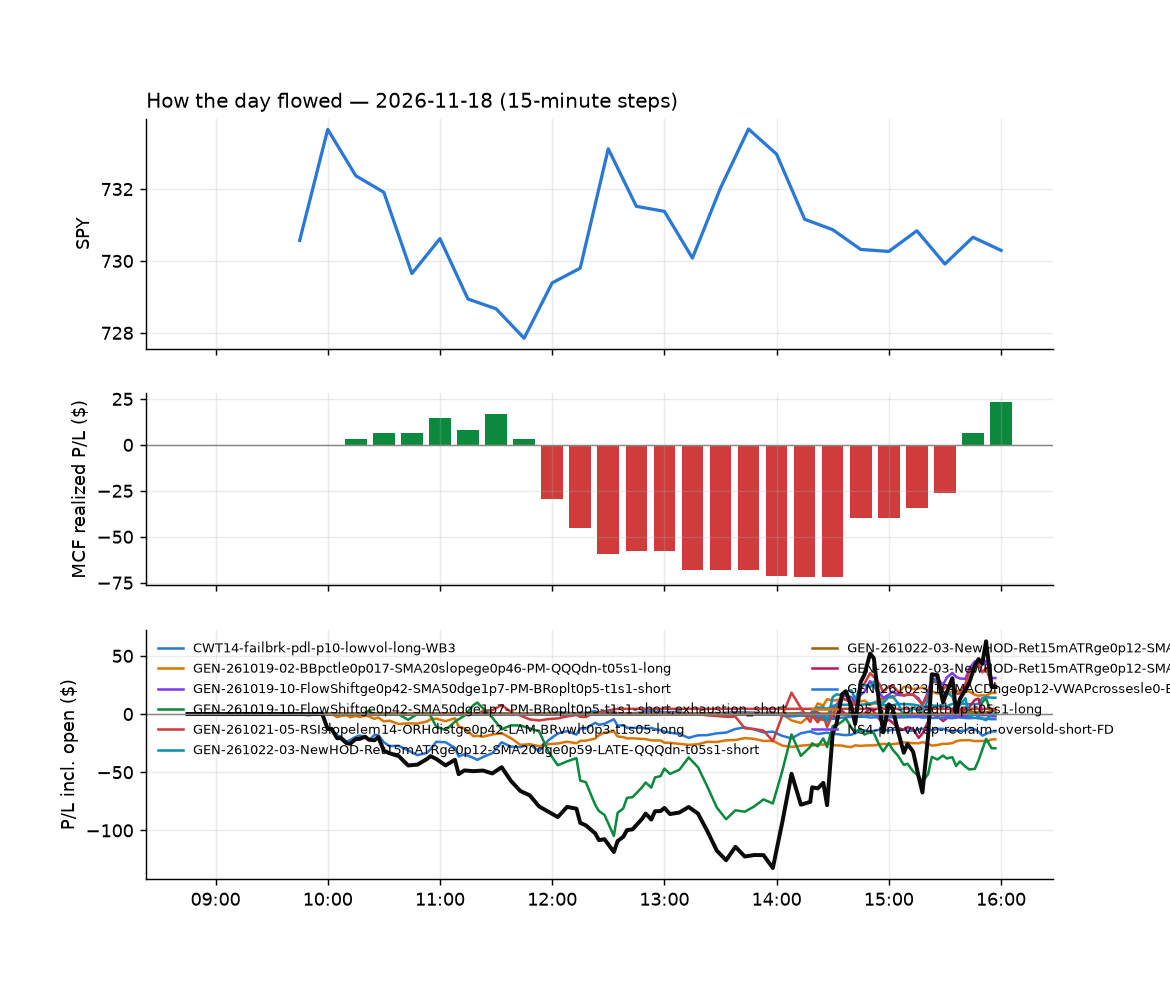

The table this chart was drawn from, first rows:
id, run_id, symbol, strategy, side, date, signal_time, entry_time, entry, stop, target, exit_time, exit, exit_reason, r_multiple, mae_r, mfe_r, success, shares, pnl, broker_order_id, slip_bps, pnl_adj, r_raw
1012, 1, ORLY, CWT14-failbrk-pdl-p10-lowvol-long-WB3, 1, 2026-11-18, 2026-11-18 09:51:20.905968-05:00, 2026-11-18 09:51:21.978792-05:00, 92.29, 91.17, 92.52, 2026-11-18 10:20:56.581111-05:00, 92.52, target, 0.1947, -0.329, 0.1302, , 5, 1.15, 859e746b-06fe-4ad6-b25d-abc37b4625a6, 6.939, 1.092, 0.2051
1022, 1, OTIS, CWT14-failbrk-pdl-p10-lowvol-long-WB3, 1, 2026-11-18, 2026-11-18 09:51:21.350680-05:00, 2026-11-18 09:51:23.716032-05:00, 76.71, 75.8, 76.85, 2026-11-18 11:13:26.395334-05:00, 76.85, target, 0.1407, -0.7813, 0.1541, , 6, 0.84, c056e734-19f7-41a1-bf60-ac95b76983b1, 11.75, 0.7672, 0.1541
1037, 1, ALNY, CWT14-failbrk-pdl-p10-lowvol-long-WB3, 1, 2026-11-18, 2026-11-18 10:00:32.283099-05:00, 2026-11-18 10:00:37.408242-05:00, 156.8, 150.8, 158, 2026-11-18 11:53:27.451379-05:00, 150.8, stop, -1.017, -0.9974, -0.01339, , 3, -18.0, 57ad4dd5-0ee7-43c1-99b5-5febf3c63412, 22.05, -18.24, -1.004
1045, 1, BLDR, CWT14-failbrk-pdl-p10-lowvol-long-WB3, 1, 2026-11-18, 2026-11-18 10:00:38.915609-05:00, 2026-11-18 10:00:45.377058-05:00, 58.02, 56.16, 58.43, 2026-11-18 12:01:16.914014-05:00, 58.45, target, 0.2148, -0.526, 0.2566, , 8, 3.43, e1da79a0-7a55-4864-abee-4bf6a0fda652, 14.89, 3.205, 0.2298
1008, 1, DG, CWT14-failbrk-pdl-p10-lowvol-long-WB3, 1, 2026-11-18, 2026-11-18 10:00:50.393553-05:00, 2026-11-18 10:00:51.344985-05:00, 133.6, 131.2, 134, 2026-11-18 10:02:34.176468-05:00, 134.2, target, 0.1555, -0.1295, 0.06477, , 3, 1.62, e7f2d9a5-27df-4980-9fdc-4145158bec22, 16.21, 1.116, 0.2257
1065, 1, JEF, CWT14-failbrk-pdl-p10-lowvol-long-WB3, 1, 2026-11-18, 2026-11-18 10:01:13.584060-05:00, 2026-11-18 10:01:16.066136-05:00, 42.07, 40.94, 42.31, 2026-11-18 12:31:42.350197-05:00, 42.32, target, 0.2108, -0.7261, 0.2479, , 11, 2.75, d2869aa6-ff6b-4f60-a2c8-05d51ce15ff8, 13.09, 2.618, 0.2214
1073, 1, JPM, CWT14-failbrk-pdl-p10-lowvol-long-WB3, 1, 2026-11-18, 2026-11-18 10:01:14.503125-05:00, 2026-11-18 10:01:17.725583-05:00, 329.1, 325.3, 330.2, 2026-11-18 13:06:44.162318-05:00, 325.3, stop, -1.046, -1.001, 0.01943, , 3, -11.33, 9375b924-a321-434f-8360-035811dc9735, -1.62, -11.84, -1.001
1046, 1, LNT, RW7-gapdn-bounce-early-short-FD, -1, 2026-11-18, 2026-11-18 10:01:18.379993-05:00, 2026-11-18 10:01:20.576795-05:00, 71.79, 72.26, 71.49, 2026-11-18 12:01:54.764243-05:00, 72.27, stop, -1.098, -1.018, 0.3227, , 6, -2.87, 48c8486d-6f15-427e-b2d7-36394ec970bd, 11.59, -3.097, -1.018
1053, 1, SHW, CWT14-failbrk-pdl-p10-lowvol-long-WB3, 1, 2026-11-18, 2026-11-18 10:01:40.614886-05:00, 2026-11-18 10:01:42.360500-05:00, 344.3, 339.1, 346, 2026-11-18 12:06:33.506388-05:00, 346, target, 0.3114, -0.5311, 0.5522, , 2, 3.4, 2283c7a9-c587-45aa-9511-edaf913c216f, -4.935, 3.248, 0.3259
1021, 1, SRE, RW7-gapdn-bounce-early-short-FD, -1, 2026-11-18, 2026-11-18 10:01:45.647693-05:00, 2026-11-18 10:01:46.920081-05:00, 77.94, 78.44, 77.54, 2026-11-18 10:56:18.574020-05:00, 77.54, target, 0.7806, -0.1798, 0.8602, , 6, 2.4, aa21d307-ce22-4d00-aecd-f4db86759a47, 6.411, 2.341, 0.8002
1009, 1, TMO, CWT14-failbrk-pdl-p10-lowvol-long-WB3, 1, 2026-11-18, 2026-11-18 10:01:49.679078-05:00, 2026-11-18 10:01:50.245611-05:00, 685.2, 674.7, 686.2, 2026-11-18 10:02:32.383793-05:00, 686.6, target, 0.09341, -0.1257, 0.00619, , 1, 1.42, 56b824aa-e51a-454f-b12a-dd91f5a1b243, 21.21, 0.9808, 0.1352
1178, 1, MRVL, LD5-st2-breadthup-t05s1-long, 1, 2026-11-18, 2026-11-18 10:06:20.732492-05:00, 2026-11-18 10:06:22.133128-05:00, 147.3, 141.9, 148.8, 2026-11-18 15:55:48.578337-05:00, 145.2, flatten, -0.3907, -0.8584, 0.1505, , 3, -6.21, 847de804-a2c8-410b-96c2-cc9eb5f82d9c, 51.18, -6.308, -0.3846
1179, 1, CBRE, CWT14-failbrk-pdl-p10-lowvol-long-WB3, 1, 2026-11-18, 2026-11-18 10:15:42.050105-05:00, 2026-11-18 10:15:43.269526-05:00, 130.3, 128.2, 130.9, 2026-11-18 15:55:43.180848-05:00, 130.6, flatten, 0.1142, -0.4754, 0.2494, , 3, 0.82, 36d53a48-c323-4a58-a4a1-671dde3da197, 2.814, 0.7328, 0.1278
1013, 1, KVYO, CWT14-failbrk-pdl-p10-lowvol-long-WB3, 1, 2026-11-18, 2026-11-18 10:16:15.756955-05:00, 2026-11-18 10:16:16.546501-05:00, 21.93, 21.33, 22.04, 2026-11-18 10:20:37.365460-05:00, 22.04, target, 0.1793, -0.06699, 0.1675, , 22, 2.42, 76a231c7-73b0-44ec-a941-93babd53fb83, 18.27, 2.355, 0.1842
1180, 1, BAH, CWT14-failbrk-pdl-p10-lowvol-long-WB3, 1, 2026-11-18, 2026-11-18 10:20:38.350877-05:00, 2026-11-18 10:20:40.958429-05:00, 85.33, 83.6, 85.51, 2026-11-18 15:55:44.300678-05:00, 84.59, flatten, -0.4392, -0.8546, -0.05197, , 5, -3.7, 7d0e7970-f81e-4e8c-926a-ef1e764f9013, 27.62, -3.803, -0.4273
1181, 1, ETR, RW7-gapdn-bounce-early-short-FD, -1, 2026-11-18, 2026-11-18 10:20:58.679933-05:00, 2026-11-18 10:21:00.408130-05:00, 108.8, 109.2, 108.1, 2026-11-18 15:53:17.246938-05:00, 108.1, target, 1.285, -0.438, 1.439, , 4, 2.52, c9be5a10-8bcd-4d67-b292-4c27a279e218, -6.9, 2.464, 1.314
1182, 1, PFGC, CWT14-failbrk-pdl-p10-lowvol-long-WB3, 1, 2026-11-18, 2026-11-18 10:21:33.488131-05:00, 2026-11-18 10:21:34.422662-05:00, 110.5, 108.7, 110.9, 2026-11-18 15:55:51.247739-05:00, 109.2, flatten, -0.7458, -0.7984, 0.02203, , 4, -5.32, ea1008e5-fafa-4f73-a246-06935b58ab68, 12.68, -5.418, -0.7323
1102, 1, WEC, RW7-gapdn-bounce-early-short-FD, -1, 2026-11-18, 2026-11-18 10:22:03.064843-05:00, 2026-11-18 10:22:05.325133-05:00, 117, 117.5, 116.4, 2026-11-18 15:26:41.158567-05:00, 117.5, stop, -1.11, -1.046, 0.8429, , 4, -2.27, 3661e234-0d7a-4080-a695-89c7cbf1c109, -1.924, -2.516, -1.002
1018, 1, RYAN, CWT14-failbrk-pdl-p10-lowvol-long-WB3, 1, 2026-11-18, 2026-11-18 10:26:37.125932-05:00, 2026-11-18 10:26:37.730246-05:00, 47.26, 46.44, 47.41, 2026-11-18 10:46:58.041280-05:00, 47.42, target, 0.1771, -0.1218, 0.2313, , 10, 1.6, bd16e59a-de41-44e1-af67-36975e2e10f6, 12.71, 1.455, 0.1948
1059, 1, CLX, RW7-gapdn-bounce-early-short-FD, -1, 2026-11-18, 2026-11-18 10:30:55.132103-05:00, 2026-11-18 10:30:57.887938-05:00, 107.8, 109, 106.9, 2026-11-18 12:21:59.275781-05:00, 109.1, stop, -1.156, -1.037, 0.01729, , 4, -5.12, cb7729f1-38e0-467f-91fe-841b78acfa1a, 8.738, -5.348, -1.106
1019, 1, TSLQ, CWT14-failbrk-pdl-p10-lowvol-long-WB3, 1, 2026-11-18, 2026-11-18 10:32:24.695546-05:00, 2026-11-18 10:32:25.198571-05:00, 15.43, 14.71, 15.54, 2026-11-18 10:45:43.670554-05:00, 15.55, target, 0.1505, -0.0973, 0.1946, , 32, 3.76, f1d9d751-c1c1-4392-a5c4-e555e440eb6b, 45.57, 3.464, 0.1633
1054, 1, AWK, RW7-gapdn-bounce-early-short-FD, -1, 2026-11-18, 2026-11-18 10:35:41.439359-05:00, 2026-11-18 10:35:42.573750-05:00, 149.5, 150.5, 148.7, 2026-11-18 12:06:42.732334-05:00, 150.5, stop, -1.118, -1.047, 0.3454, , 3, -2.97, eb3f1003-5555-4784-b0ff-4fc68b8e7caf, 3.343, -3.206, -1.036
1091, 1, FOXA, RW7-gapdn-bounce-early-short-FD, -1, 2026-11-18, 2026-11-18 10:41:12.435789-05:00, 2026-11-18 10:41:14.104566-05:00, 67.0, 67.75, 66.33, 2026-11-18 14:33:20.437208-05:00, 66.33, target, 0.8816, -0.5964, 0.9381, , 7, 4.69, a63891b0-3a3c-410c-a926-2f7728bbb9d7, 5.967, 4.604, 0.8979
1183, 1, FTV, RW7-gapdn-bounce-early-short-FD, -1, 2026-11-18, 2026-11-18 10:41:13.824418-05:00, 2026-11-18 10:41:15.547821-05:00, 66.23, 66.85, 65.98, 2026-11-18 15:55:45.782106-05:00, 66.82, flatten, -0.9869, -0.9735, 0.0, , 7, -4.13, 380cb968-4ffb-4138-8f71-0239b5f01cd3, 27.86, -4.258, -0.9573
1038, 1, HZN, RW7-gapdn-bounce-early-short-FD, -1, 2026-11-18, 2026-11-18 10:41:21.907251-05:00, 2026-11-18 10:41:24.552746-05:00, 81.43, 81.98, 80.82, 2026-11-18 11:50:54.271426-05:00, 82.0, stop, -1.108, -0.9947, 0.5064, , 6, -3.42, 9f10a006-0e7d-4e8e-9877-62cce65ba0be, -3.686, -3.677, -1.031
1035, 1, LPX, RW7-gapdn-bounce-early-short-FD, -1, 2026-11-18, 2026-11-18 10:41:34.823035-05:00, 2026-11-18 10:41:36.079703-05:00, 73.82, 74.94, 73.28, 2026-11-18 11:45:44.935013-05:00, 75.04, stop, -1.12, -1.018, -0.04446, , 6, -7.32, 276b03eb-7bdc-41d5-9533-689ec9f8665a, 39.13, -7.555, -1.085
1079, 1, SW, RW7-gapdn-bounce-early-short-FD, -1, 2026-11-18, 2026-11-18 10:42:12.417645-05:00, 2026-11-18 10:42:12.547338-05:00, 40.92, 41.35, 40.57, 2026-11-18 14:07:02.855969-05:00, 40.56, target, 0.8041, -0.5172, 0.8736, , 12, 4.28, 2efe8454-d0ed-4acf-b17c-c09e99077aad, 9.766, 4.197, 0.8199
1055, 1, UAL, RW7-gapdn-bounce-early-short-FD, -1, 2026-11-18, 2026-11-18 10:42:18.816103-05:00, 2026-11-18 10:42:20.464434-05:00, 107.1, 108.9, 106.1, 2026-11-18 12:04:05.207681-05:00, 109.1, stop, -1.132, -1.1, 0.01684, , 4, -7.84, 7b137a4e-0708-4db4-b308-d8bae29e2b3f, 37.21, -8.067, -1.1
1025, 1, WYNN, RW7-gapdn-bounce-early-short-FD, -1, 2026-11-18, 2026-11-18 10:42:29.351622-05:00, 2026-11-18 10:42:31.257517-05:00, 82.11, 83.35, 81.6, 2026-11-18 11:14:10.933327-05:00, 83.34, stop, -1.029, -1.018, -0.03232, , 6, -7.38, 659e1439-a5f7-4604-a1d9-fe99d4cfd276, 44.26, -7.641, -0.994
1047, 1, AMRZ, RW7-gapdn-bounce-early-short-FD, -1, 2026-11-18, 2026-11-18 10:45:33.925495-05:00, 2026-11-18 10:45:33.909302-05:00, 39.9, 40.36, 39.58, 2026-11-18 12:03:29.327665-05:00, 40.39, stop, -1.121, -0.9361, 0.1415, , 12, -5.88, 77542caa-4502-4c21-8502-2a459adf581a, 17.51, -6.181, -1.067
1027, 1, FIG, RW7-gapdn-bounce-early-short-FD, -1, 2026-11-18, 2026-11-18 10:46:09.737074-05:00, 2026-11-18 10:46:13.313299-05:00, 17.93, 18.35, 17.69, 2026-11-18 11:18:42.733235-05:00, 17.69, target, 0.5622, -0.1302, 0.5917, , 27, 6.48, 44f9d397-8927-45e6-9b35-bcbb5d44871f, 49.89, 6.414, 0.568
1056, 1, UPS, RW7-gapdn-bounce-early-short-FD, -1, 2026-11-18, 2026-11-18 10:47:18.039655-05:00, 2026-11-18 10:47:18.938980-05:00, 110.6, 111.4, 110.1, 2026-11-18 12:04:23.510638-05:00, 111.5, stop, -1.154, -1.073, 0.1524, , 4, -3.4, f100c54d-c851-4cc6-b2ea-80d530b51723, 11.74, -3.633, -1.08
1184, 1, FTI, CWT14-failbrk-pdl-p10-lowvol-long-WB3, 1, 2026-11-18, 2026-11-18 10:56:11.312257-05:00, 2026-11-18 10:56:11.821333-05:00, 62.57, 61.29, 62.86, 2026-11-18 15:55:45.310802-05:00, 62.46, flatten, -0.09993, -0.5237, 0.1603, , 7, -0.77, 805d9116-7e3c-4707-a833-5415ef97744d, 7.997, -0.8949, -0.08599
1028, 1, XLE, RW7-gapdn-bounce-early-short-FD, -1, 2026-11-18, 2026-11-18 10:57:26.917051-05:00, 2026-11-18 10:57:27.503821-05:00, 62.0, 62.55, 61.67, 2026-11-18 11:22:35.580073-05:00, 61.67, target, 0.5834, -0.07279, 0.6218, , 8, 2.64, 188b0cd0-6244-4200-86d8-e66519429efa, 17.71, 2.552, 0.6035
1033, 1, MTSI, LD5-st2-breadthup-t05s1-long, 1, 2026-11-18, 2026-11-18 11:01:45.805700-05:00, 2026-11-18 11:01:47.579586-05:00, 225.1, 219.9, 228.3, 2026-11-18 11:40:27.602082-05:00, 219.9, stop, -1.029, -1.006, 0.1165, , 3, -15.54, 56ecab96-76ec-4041-b786-2da4db18fea9, -19.07, -15.89, -1.006
1185, 1, SPOT, RW7-gapdn-bounce-early-short-FD, -1, 2026-11-18, 2026-11-18 11:02:17.547671-05:00, 2026-11-18 11:02:18.062484-05:00, 607.4, 613.3, 602.7, 2026-11-18 15:55:54.051650-05:00, 606.9, flatten, 0.05988, -0.7279, 0.4712, , 1, 0.49, de9f9655-ddc8-46cb-ad19-4f00edb6fd74, 10.28, 0.3558, 0.08247
1061, 1, SCCO, RW7-gapdn-bounce-early-short-FD, -1, 2026-11-18, 2026-11-18 11:06:57.355186-05:00, 2026-11-18 11:06:59.287048-05:00, 145.5, 146.8, 142.5, 2026-11-18 12:25:20.824152-05:00, 147.0, stop, -1.185, -0.8693, 1.57, , 3, -4.41, 96d8f9e7-6f4f-45d4-9d96-0cefa43ce045, -59.1, -4.64, -1.126
1060, 1, TAP, RW7-gapdn-bounce-early-short-FD, -1, 2026-11-18, 2026-11-18 11:12:10.417081-05:00, 2026-11-18 11:12:13.466603-05:00, 40.81, 41.2, 40.43, 2026-11-18 12:18:56.922647-05:00, 41.19, stop, -1.035, -0.9957, 0.1021, , 12, -4.56, ab7bf72e-4e68-4a47-8fe1-58ad85edea9e, 1.225, -4.863, -0.9701
1070, 1, TENB, GEN-261021-05-RSIslopelem14-ORHdistge0p4…, 1, 2026-11-18, 2026-11-18 11:22:16.059717-05:00, 2026-11-18 11:22:17.994234-05:00, 43.04, 42.58, 43.81, 2026-11-18 12:34:09.812820-05:00, 43.81, target, 1.662, -0.9454, 2.13, , 11, 8.47, 8f93c0cf-22a0-41d7-bca2-e976808bcd76, 11.63, 8.409, 1.673
1039, 1, ZS, GEN-261021-05-RSIslopelem14-ORHdistge0p4…, 1, 2026-11-18, 2026-11-18 11:22:33.739811-05:00, 2026-11-18 11:22:34.814057-05:00, 193.8, 192.6, 197.3, 2026-11-18 11:53:17.688121-05:00, 192.5, stop, -1.152, -0.9501, 1.272, , 3, -3.99, 67038734-a47b-4401-8b47-096525a74d61, -17.77, -4.292, -1.071
1030, 1, PYPL, CWT14-failbrk-pdl-p10-lowvol-long-WB3, 1, 2026-11-18, 2026-11-18 11:26:54.783829-05:00, 2026-11-18 11:26:55.755817-05:00, 57.94, 57.26, 58.18, 2026-11-18 11:33:45.449096-05:00, 58.19, target, 0.3423, -0.05887, 0.2649, , 8, 1.99, bf1acde3-df11-4ce7-8328-bd11b8acc624, -6.899, 1.861, 0.3661
1186, 1, NKE, GEN-261023-10-MACDhge0p12-VWAPcrossesle0…, 1, 2026-11-18, 2026-11-18 11:31:52.102813-05:00, 2026-11-18 11:31:52.411356-05:00, 36.62, 36.18, , 2026-11-18 15:55:50.767873-05:00, 36.28, flatten, -0.8098, -0.8196, 0.5936, , 13, -4.42, a8df9c5c-55fc-46fe-8317-a6044eb00b53, 10.93, -4.611, -0.7763
1098, 1, CME, RW7-gapdn-bounce-early-short-FD, -1, 2026-11-18, 2026-11-18 11:40:55.558144-05:00, 2026-11-18 11:40:57.242758-05:00, 308.1, 310.1, 306.6, 2026-11-18 15:12:07.097734-05:00, 310.1, stop, -1.093, -1.051, -0.0309, , 3, -5.88, 5725b6fe-7f11-4b26-a15a-6ff5b4310593, 6.811, -6.364, -1.009
1187, 1, PEP, RW7-gapdn-bounce-early-short-FD, -1, 2026-11-18, 2026-11-18 11:42:01.565414-05:00, 2026-11-18 11:42:03.000714-05:00, 142.1, 143, 141.2, 2026-11-18 15:55:48.837262-05:00, 141.9, flatten, 0.1011, -0.7296, 0.8221, , 3, 0.39, f6a82e5c-aa1f-4367-9598-456ef911e42b, 3.87, 0.2951, 0.1336
1188, 1, PNC, RW7-gapdn-bounce-early-short-FD, -1, 2026-11-18, 2026-11-18 11:46:54.876252-05:00, 2026-11-18 11:46:56.909462-05:00, 221.9, 223.3, 220.5, 2026-11-18 15:55:49.603072-05:00, 221.6, flatten, 0.1535, -0.6466, 0.7057, , 3, 0.81, 495c1fdb-1cfa-429c-b22a-1117f248ae91, 1.352, 0.6624, 0.1877
1189, 1, HSY, RW7-gapdn-bounce-early-short-FD, -1, 2026-11-18, 2026-11-18 11:51:24.116483-05:00, 2026-11-18 11:51:25.377455-05:00, 175.4, 176.9, 174.1, 2026-11-18 15:55:47.796811-05:00, 175.4, flatten, -0.03889, -0.8043, 0.2967, , 3, -0.06, d6ede383-11ac-4eeb-90f8-4eaf184646df, 6.267, -0.177, -0.01318
1190, 1, ATO, RW7-gapdn-bounce-early-short-FD, -1, 2026-11-18, 2026-11-18 11:55:39.817305-05:00, 2026-11-18 11:55:40.964725-05:00, 172.1, 173.1, 171.4, 2026-11-18 15:55:46.344356-05:00, 171.7, flatten, 0.3566, -0.2985, 0.572, , 3, 1.19, 16a1a2f7-0d43-48ba-94fc-e0fcff1daed5, 10.45, 1.075, 0.3946
1074, 1, COO, CWT14-failbrk-pdl-p10-lowvol-long-WB3, 1, 2026-11-18, 2026-11-18 12:00:56.043382-05:00, 2026-11-18 12:00:58.237876-05:00, 60.8, 59.9, 60.9, 2026-11-18 13:07:08.628436-05:00, 60.9, target, 0.1022, -0.2102, 0.1438, , 8, 0.8, 69cfb746-5cce-410a-8552-87bb7f31b5fb, 18.95, 0.739, 0.1106
1191, 1, RVMD, RW7-gapdn-bounce-early-short-FD, -1, 2026-11-18, 2026-11-18 12:02:08.065959-05:00, 2026-11-18 12:02:09.555109-05:00, 160, 162.4, 157.2, 2026-11-18 15:55:48.815350-05:00, 159.8, flatten, 0.03052, -0.6664, 0.3394, , 3, 0.33, 1cd48ec6-dddf-44b4-afdc-288f1bb27f02, -10.33, 0.2233, 0.04511
1192, 1, SITE, CWT14-failbrk-pdl-p10-lowvol-long-WB3, 1, 2026-11-18, 2026-11-18 12:02:12.878020-05:00, 2026-11-18 12:02:14.879408-05:00, 112.2, 109.6, 112.3, 2026-11-18 15:55:54.180234-05:00, 111.5, flatten, -0.2736, -0.9876, 0.003881, , 4, -2.72, cfe0dda0-d041-43ff-8fd7-8b2093741cd7, 43.41, -2.82, -0.2639
1080, 1, VHT, RW7-gapdn-bounce-early-short-FD, -1, 2026-11-18, 2026-11-18 12:02:30.794973-05:00, 2026-11-18 12:02:31.852872-05:00, 337.2, 338.4, 335, 2026-11-18 14:07:16.993662-05:00, 335, target, 1.818, -0.04177, 2.005, , 2, 4.45, f25cee1b-cb77-4e30-b7aa-a89244e873ef, -15.15, 4.352, 1.859
1193, 1, VKTX, RW7-gapdn-bounce-early-short-FD, -1, 2026-11-18, 2026-11-18 12:02:31.800679-05:00, 2026-11-18 12:02:32.306818-05:00, 26.67, 27.15, 26.15, 2026-11-18 15:55:58.502156-05:00, 26.25, flatten, 0.8388, -0.8667, 1.011, , 18, 7.56, 842ea70a-7ae7-4b8b-aadd-a7e0bfcbdcd3, -7.505, 7.317, 0.8667
1066, 1, COPX, RW7-gapdn-bounce-early-short-FD, -1, 2026-11-18, 2026-11-18 12:05:54.390618-05:00, 2026-11-18 12:05:55.196829-05:00, 60.92, 61.6, 60.12, 2026-11-18 12:33:13.125397-05:00, 61.64, stop, -1.108, -0.9722, 0.1178, , 8, -5.76, 381b4725-3519-480d-92f8-e9b6516c8840, -9.859, -6.018, -1.061
1194, 1, IWD, RW7-gapdn-bounce-early-short-FD, -1, 2026-11-18, 2026-11-18 12:06:31.152069-05:00, 2026-11-18 12:06:32.682246-05:00, 256.2, 257.2, 255.3, 2026-11-18 15:55:48.396508-05:00, 256.1, flatten, 0.08286, -0.9164, 0.5568, , 3, 0.41, 747379a6-0bc9-48e1-8afa-2a0e60841479, 1.496, 0.2396, 0.1418
1067, 1, VXF, RW7-gapdn-bounce-early-short-FD, -1, 2026-11-18, 2026-11-18 12:07:28.925358-05:00, 2026-11-18 12:07:30.615197-05:00, 223.7, 224.7, 222.3, 2026-11-18 12:31:40.655105-05:00, 224.8, stop, -1.191, -1.137, 0.3061, , 3, -3.46, 8a8e9e09-56ce-4713-aa1b-d461b114580a, -7.905, -3.812, -1.081
1195, 1, AEM, RW7-gapdn-bounce-early-short-FD, -1, 2026-11-18, 2026-11-18 12:15:33.165834-05:00, 2026-11-18 12:15:34.031014-05:00, 159.3, 161.6, 157.2, 2026-11-18 15:55:41.278178-05:00, 160.7, flatten, -0.6071, -0.8375, 0.1836, , 3, -3.96, 8f4896a7-ba45-4117-b66f-4ecfa7eac1d9, 2.196, -4.067, -0.5912
1196, 1, GDXJ, RW7-gapdn-bounce-early-short-FD, -1, 2026-11-18, 2026-11-18 12:16:16.725552-05:00, 2026-11-18 12:16:17.324893-05:00, 89.92, 91.16, 88.56, 2026-11-18 15:55:47.324291-05:00, 90.35, flatten, -0.3649, -0.6309, 0.3802, , 5, -2.15, 2d433ffd-56cf-44da-a70e-60760cdf447e, -6.677, -2.256, -0.3478
1197, 1, NUGT, RW7-gapdn-bounce-early-short-FD, -1, 2026-11-18, 2026-11-18 12:16:50.600073-05:00, 2026-11-18 12:16:51.996087-05:00, 100.9, 103.5, 97.71, 2026-11-18 15:55:46.480300-05:00, 102.6, flatten, -0.6805, -0.8437, 0.2749, , 4, -7.04, 63f55d64-944e-450c-8a4d-ee906c348be4, -26.84, -7.131, -0.6719
1084, 1, COF, RW7-gapdn-bounce-early-short-FD, -1, 2026-11-18, 2026-11-18 12:20:50.625238-05:00, 2026-11-18 12:20:52.631733-05:00, 186.2, 187.8, 184.3, 2026-11-18 14:31:32.028987-05:00, 184.3, target, 1.17, -0.1558, 1.184, , 3, 5.7, f937fd82-3153-45d1-abad-ce4ccc34f15c, -8.064, 5.632, 1.184
1198, 1, SCI, RW7-gapdn-bounce-early-short-FD, -1, 2026-11-18, 2026-11-18 12:21:58.755782-05:00, 2026-11-18 12:21:58.952160-05:00, 72.08, 72.82, 71.26, 2026-11-18 15:55:52.405919-05:00, 71.64, flatten, 0.5687, -0.3917, 0.8644, , 6, 2.64, cdc28df4-0af4-4b74-8ca1-6935b13385c7, -5.552, 2.526, 0.5943
... 54 more rows
